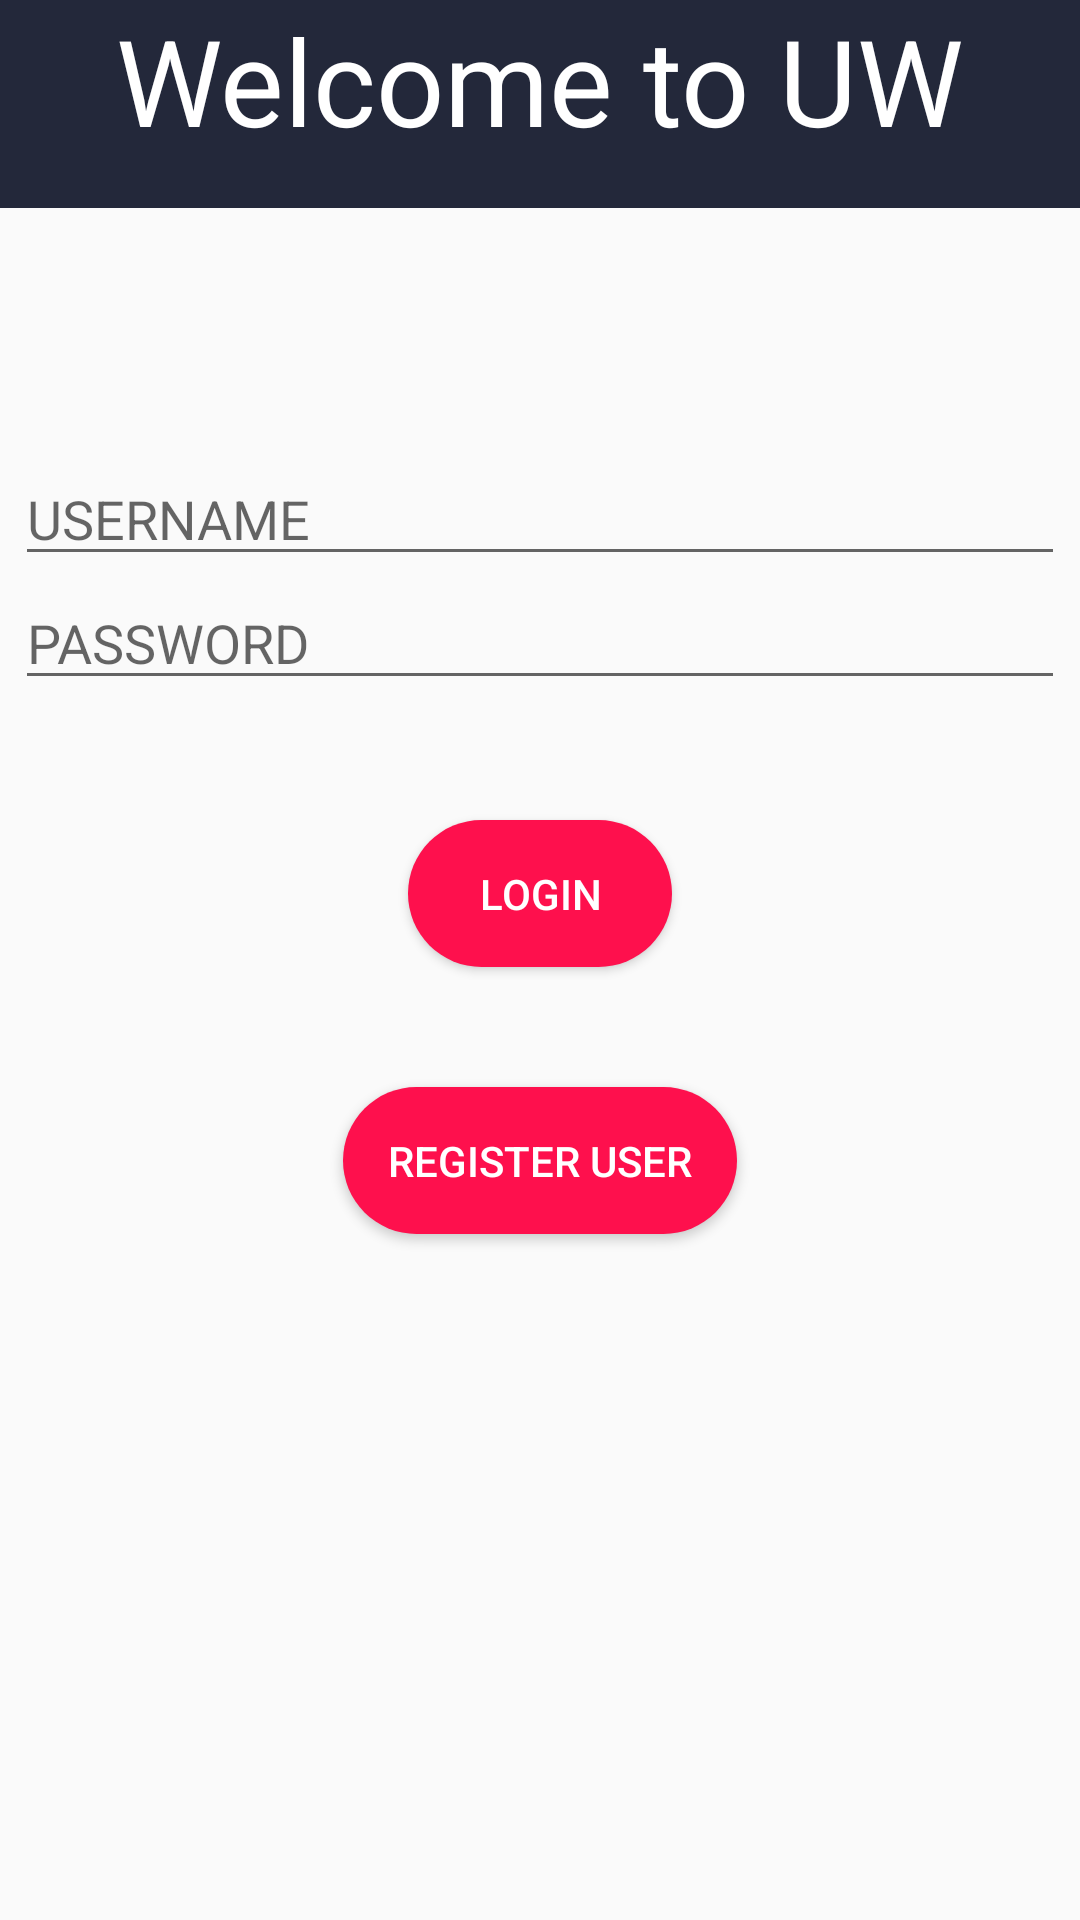

This screen was rendered from an Android layout file. Write that file and the resources it references.
<!-- AndroidManifest.xml: application theme AppTheme -->
<!-- res/layout/activity_login.xml -->
<?xml version="1.0" encoding="utf-8"?>
<LinearLayout xmlns:android="http://schemas.android.com/apk/res/android"
    xmlns:app="http://schemas.android.com/apk/res-auto"
    xmlns:tools="http://schemas.android.com/tools"
    android:layout_width="match_parent"
    android:layout_height="match_parent"
    tools:context=".LoginActivity"
    android:orientation="vertical"
    android:weightSum="10">

    <LinearLayout
        android:layout_width="match_parent"
        android:layout_height="wrap_content"
        android:background="@color/colorPrimaryDark"
        android:orientation="vertical"
        android:layout_weight="0.5">

        <TextView
            android:layout_width="wrap_content"
            android:layout_height="match_parent"
            android:layout_gravity="center"
            android:text="Welcome to UW"
            android:textColor="#fff"
            android:textSize="40sp" />


    </LinearLayout>

    <LinearLayout
        android:layout_width="match_parent"
        android:layout_height="wrap_content"
        android:orientation="vertical"
        android:gravity="center"
        android:layout_weight="5"
        android:weightSum="5">

        <EditText
            android:drawablePadding="10dp"
            android:drawableLeft="@drawable/ic_person_outline_black_24dp"
            android:id="@+id/loginUserOrEmail"
            android:layout_width="350dp"
            android:layout_height="wrap_content"
            android:ems="10"
            android:hint="USERNAME"
            android:inputType="text"
            android:lines="1" />

        <EditText
            android:drawablePadding="10dp"
            android:drawableLeft="@drawable/ic_lock_outline_black_24dp"
            android:id="@+id/loginPassword"
            android:layout_width="350dp"
            android:layout_height="wrap_content"
            android:hint="PASSWORD"
            android:inputType="textPassword"
            android:lines="1" />


        <Button
            android:id="@+id/loginButton"
            android:layout_width="wrap_content"
            android:layout_height="wrap_content"
            android:layout_marginTop="40dp"
            android:background="@drawable/buttonstylepink"
            android:text="Login"
            android:textColor="#fff" />

        <Button
            android:id="@+id/registerPage"
            android:layout_width="wrap_content"
            android:layout_height="wrap_content"
            android:layout_marginTop="40dp"
            android:background="@drawable/buttonstylepink"
            android:text="Register User"
            android:textColor="#fff" />

    </LinearLayout>


</LinearLayout>
<!-- resources referenced by this layout -->
<resources>
  <color name="colorPrimaryDark">#23283a</color>
  <!-- drawable buttonstylepink (drawable) -->
  <?xml version="1.0" encoding="utf-8"?>
  <shape xmlns:android="http://schemas.android.com/apk/res/android">
      <solid android:color="@color/pink"/>
      <corners android:radius="25dp"/>
      <padding android:top="15dp" android:bottom="15dp" android:left="15dp" android:right="15dp" />
  </shape>
  <style name="AppTheme" parent="Theme.AppCompat.Light.DarkActionBar">
          
          <item name="colorPrimary">@color/colorPrimaryDark</item>
          <item name="colorPrimaryDark">@color/colorPrimaryDark</item>
          <item name="colorAccent">@color/colorAccent</item>
      </style>
  <color name="pink">#fe104d</color>
  <color name="colorAccent">#D81B60</color>
</resources>
